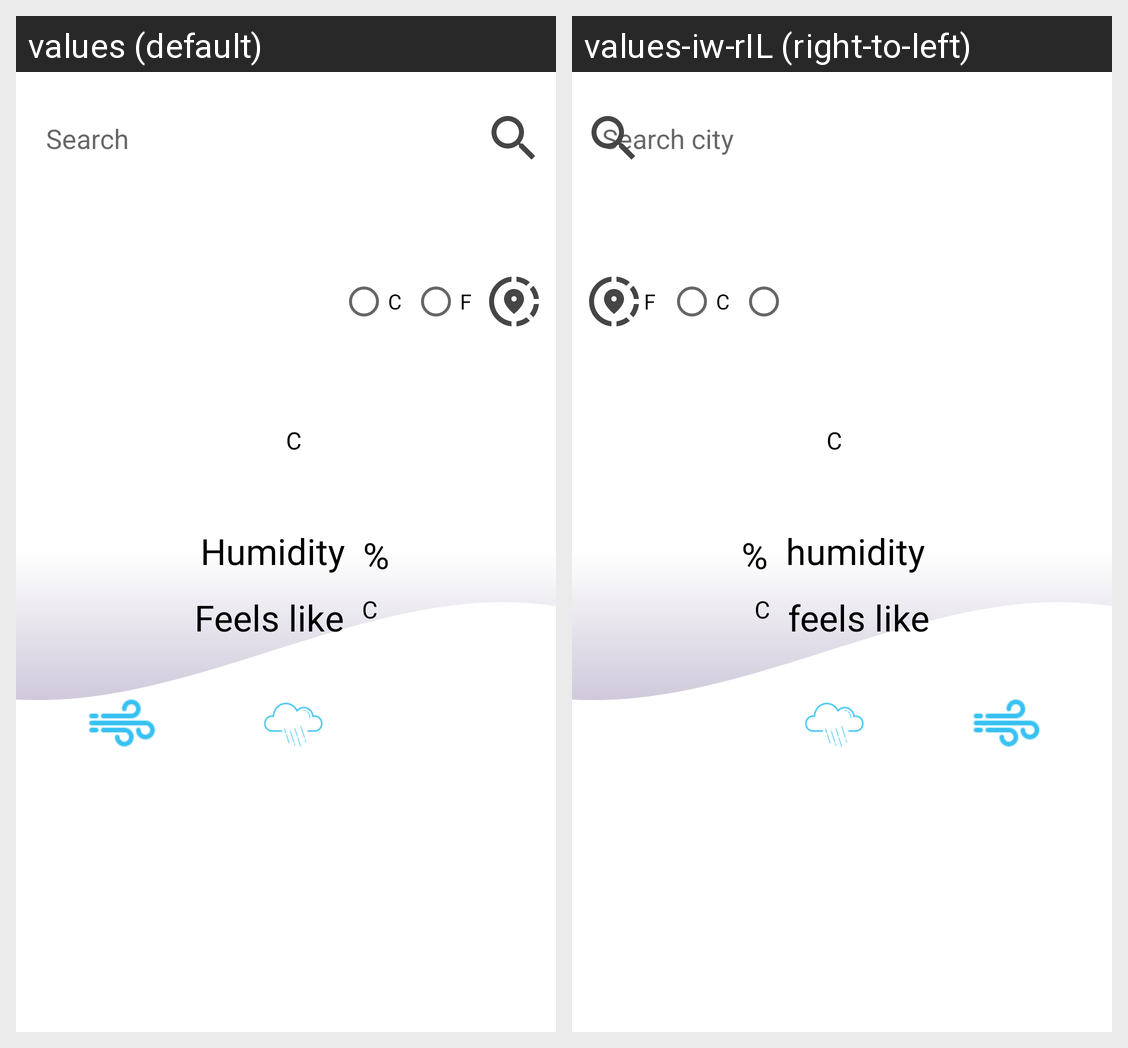

Strings drawn on this Android screen and how each of the app's shown locales translates them:
Android screen res/layout/activity_main.xml rendered under 2 locales, left to right: values (default), values-iw-rIL (right-to-left). Device: Nexus 5 (rendered at 1080×1920; each locale shown at half size, 540×960, under a caption strip naming it); theme Theme.NewWeatherApp.NoActionBar.
Strings drawn on this screen, with the default value and each locale's value (text and hints the layout hard-codes, and strings that could not be matched under every locale, appear in the picture but are not listed):

search_city
  values: Search
  values-iw-rIL: Search city

metric_unit
  values: C
  values-iw-rIL: C

imperial_unit
  values: F
  values-iw-rIL: F

humidity
  values: Humidity
  values-iw-rIL: humidity

percent_tv
  values: %
  values-iw-rIL: %

feels_like
  values: Feels like
  values-iw-rIL: feels like
